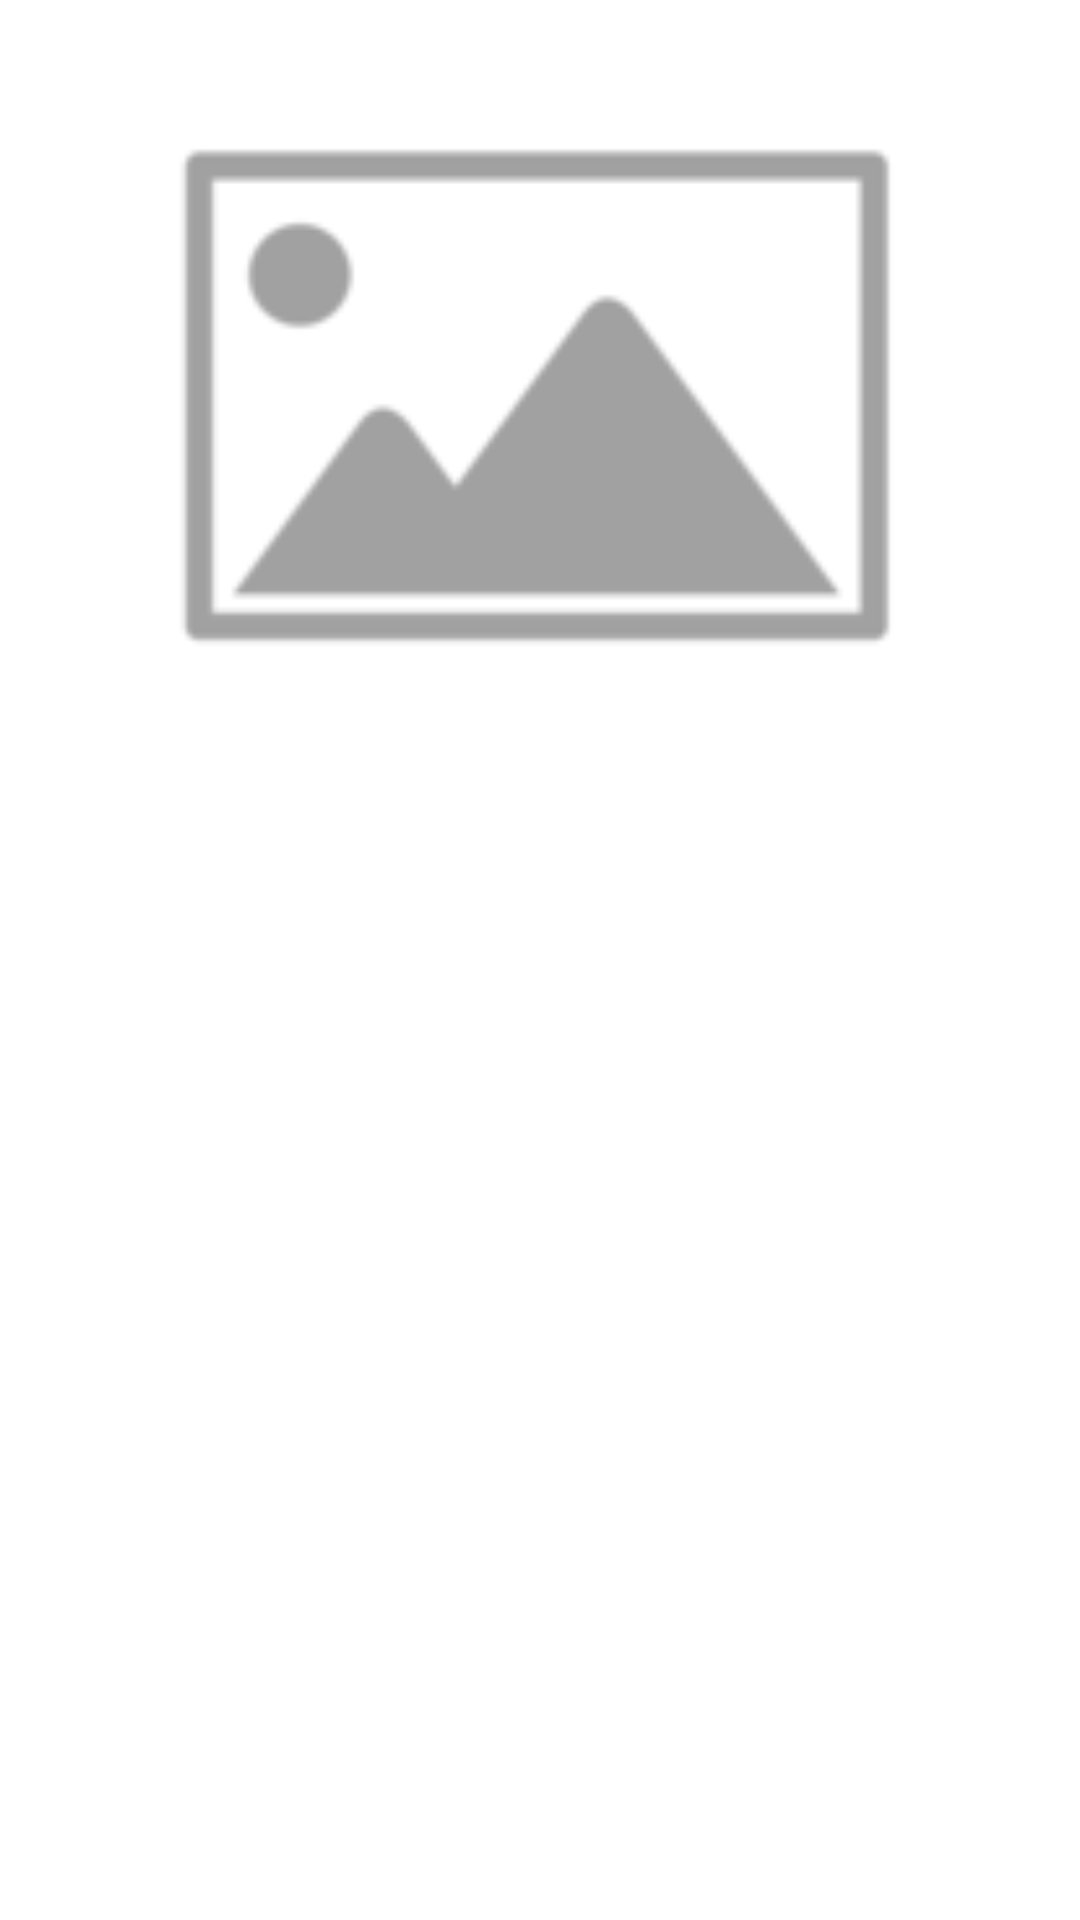

Layout XML and referenced resources for this Android screen:
<!-- AndroidManifest.xml: application theme Theme.YumYum -->
<!-- res/layout/activity_recipe_details.xml -->
<?xml version="1.0" encoding="utf-8"?>
<androidx.constraintlayout.widget.ConstraintLayout xmlns:android="http://schemas.android.com/apk/res/android"
    xmlns:app="http://schemas.android.com/apk/res-auto"
    xmlns:tools="http://schemas.android.com/tools"
    android:layout_width="match_parent"
    android:layout_height="match_parent"
    tools:context=".view.RecipeDetailsActivity">

    <ImageView
        android:id="@+id/topImage"
        android:layout_width="match_parent"
        android:layout_height="260dp"
        android:src="@mipmap/placeholder"
        app:layout_constraintStart_toStartOf="parent"
        app:layout_constraintTop_toTopOf="parent"></ImageView>

</androidx.constraintlayout.widget.ConstraintLayout>
<!-- resources referenced by this layout -->
<resources>
  <!-- mipmap placeholder: png bitmap (mipmap-xxhdpi, 2026 bytes) -->
  <style name="Theme.YumYum" parent="Theme.MaterialComponents.DayNight.DarkActionBar">
          
          <item name="colorPrimary">@color/colorToolBar</item>
          <item name="colorPrimaryVariant">@color/colorToolBar</item>
          <item name="colorOnPrimary">@color/white</item>
          
          <item name="colorSecondary">@color/teal_200</item>
          <item name="colorSecondaryVariant">@color/teal_700</item>
          <item name="colorOnSecondary">@color/black</item>
          
          <item name="android:statusBarColor" tools:targetApi="l">?attr/colorPrimaryVariant</item>
          
      </style>
  <color name="colorToolBar">#FFBB112A</color>
  <color name="white">#FFFFFFFF</color>
  <color name="teal_200">#FF03DAC5</color>
  <color name="teal_700">#FF018786</color>
  <color name="black">#FF000000</color>
</resources>
